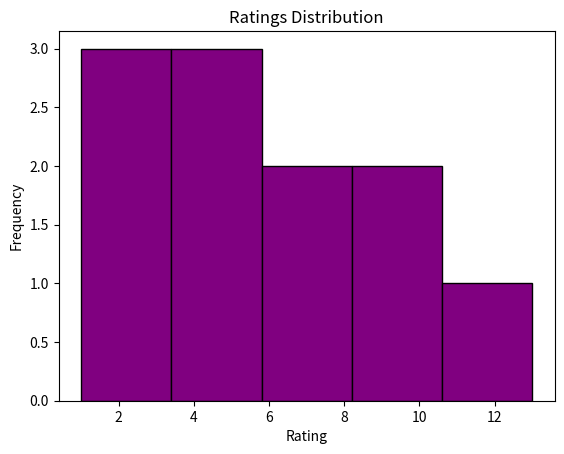

The matplotlib source for this figure:
import matplotlib.pyplot as plt

ratings = [1,2,7,3,10,9,4,5,8,13,5]

plt.hist(ratings,bins=5, color='purple', edgecolor='black')

plt.title("Ratings Distribution")
plt.xlabel("Rating")
plt.ylabel("Frequency")

plt.show()
